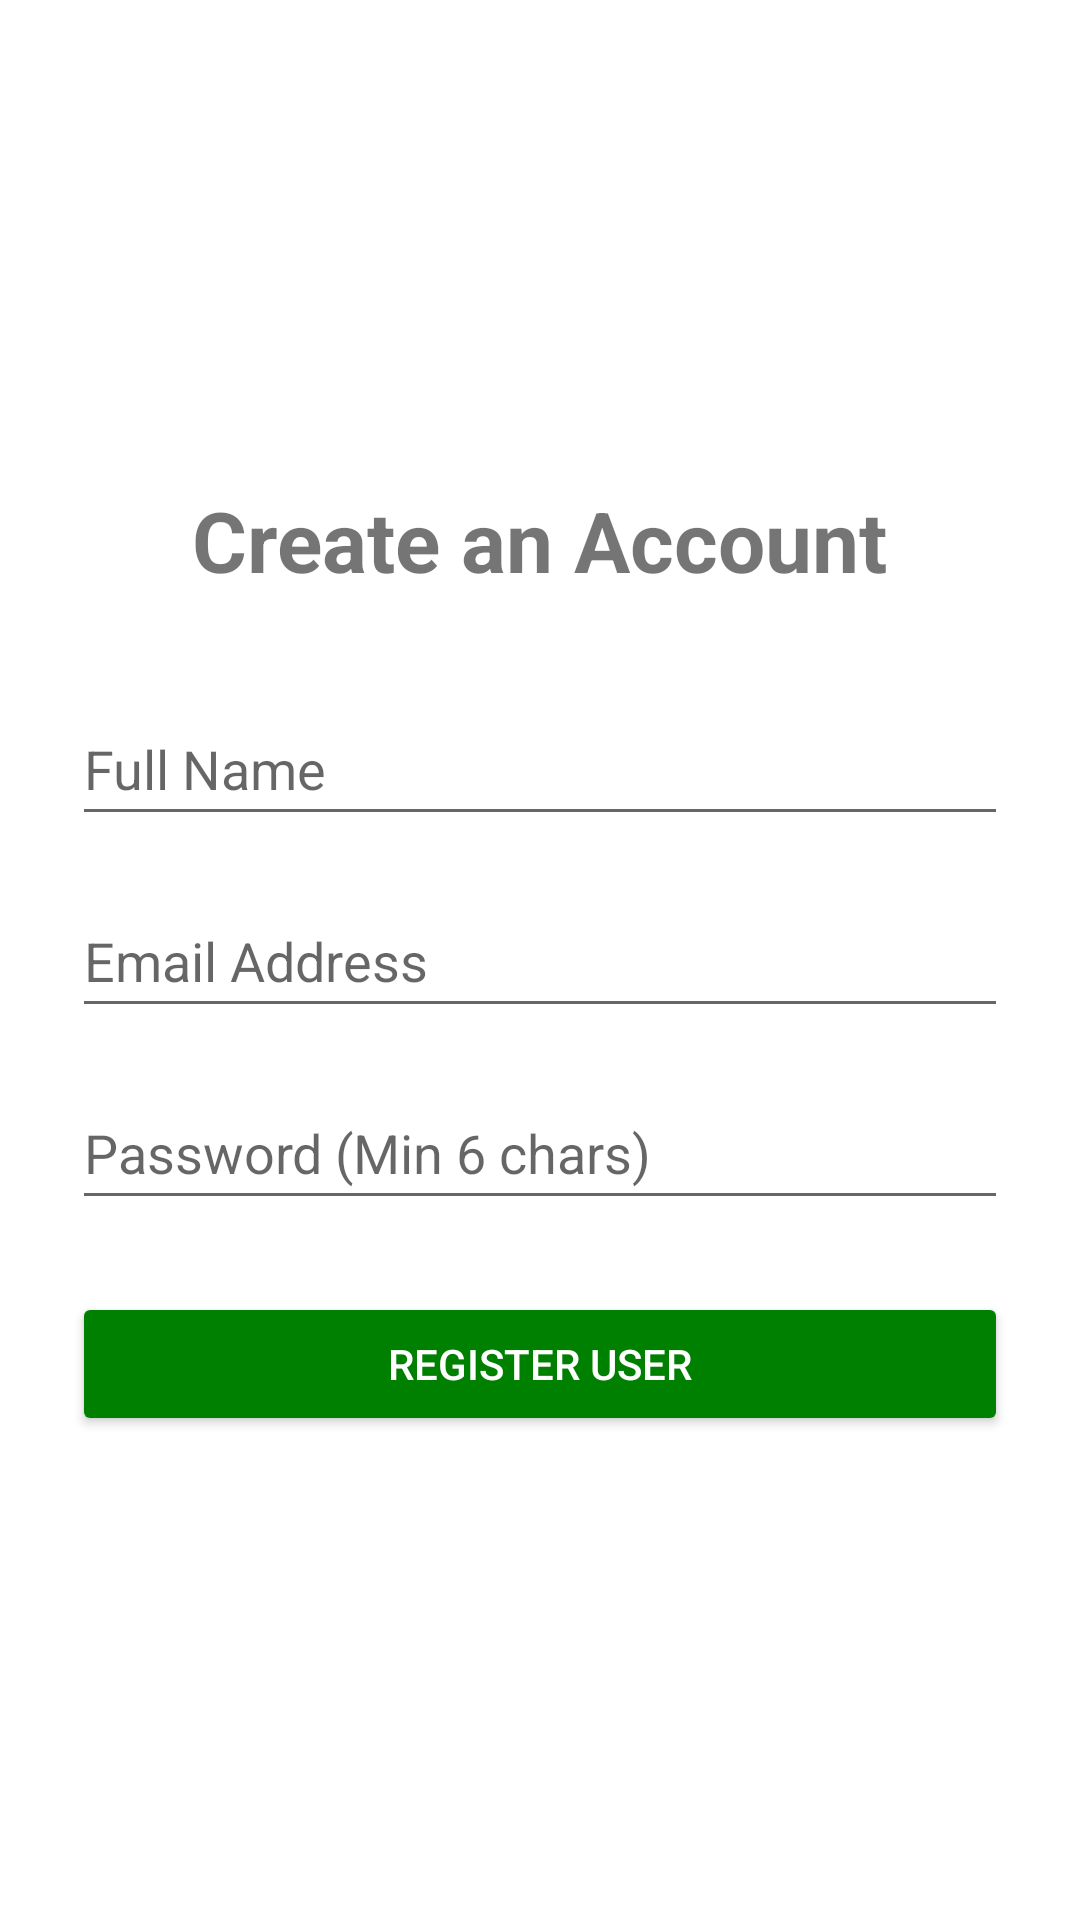

Write the Android layout XML for this screen, with the resource values it uses.
<!-- AndroidManifest.xml: application theme Theme.SwapApp -->
<!-- res/layout/activity_register.xml -->
<?xml version="1.0" encoding="utf-8"?>
<LinearLayout xmlns:android="http://schemas.android.com/apk/res/android"
    android:layout_width="match_parent"
    android:layout_height="match_parent"
    android:orientation="vertical"
    android:padding="24dp"
    android:gravity="center">

    <TextView
        android:layout_width="wrap_content"
        android:layout_height="wrap_content"
        android:text="Create an Account"
        android:textSize="28sp"
        android:textStyle="bold"
        android:layout_marginBottom="32dp"/>

    <EditText
        android:id="@+id/etRegName"
        android:layout_width="match_parent"
        android:layout_height="wrap_content"
        android:hint="Full Name"
        android:inputType="textPersonName"
        android:minHeight="48dp"
        android:layout_marginBottom="16dp"/>

    <EditText
        android:id="@+id/etRegEmail"
        android:layout_width="match_parent"
        android:layout_height="wrap_content"
        android:hint="Email Address"
        android:inputType="textEmailAddress"
        android:minHeight="48dp"
        android:layout_marginBottom="16dp"/>

    <EditText
        android:id="@+id/etRegPassword"
        android:layout_width="match_parent"
        android:layout_height="wrap_content"
        android:hint="Password (Min 6 chars)"
        android:inputType="textPassword"
        android:minHeight="48dp"
        android:layout_marginBottom="24dp"/>

    <Button
        android:id="@+id/btnSubmitRegister"
        android:layout_width="match_parent"
        android:layout_height="wrap_content"
        android:text="Register User"
        android:textColor="#FFFFFF"
        android:backgroundTint="#008000"
        android:minHeight="48dp"/>

</LinearLayout>
<!-- resources referenced by this layout -->
<resources>
  <style name="Theme.SwapApp" parent="Theme.MaterialComponents.DayNight.NoActionBar">
          <item name="colorPrimary">@color/colorPrimary</item>
          <item name="colorPrimaryVariant">@color/colorPrimaryVariant</item>
          <item name="colorOnPrimary">@color/colorSurface</item>
          <item name="colorSecondary">@color/colorAccent</item>
          <item name="colorSecondaryVariant">@color/colorAccent</item>
          <item name="colorOnSecondary">@color/colorSurface</item>
      </style>
  <color name="colorPrimary">#1D9E75</color>
  <color name="colorPrimaryVariant">#0F6E56</color>
  <color name="colorSurface">#FFFFFF</color>
  <color name="colorAccent">#534AB7</color>
</resources>
